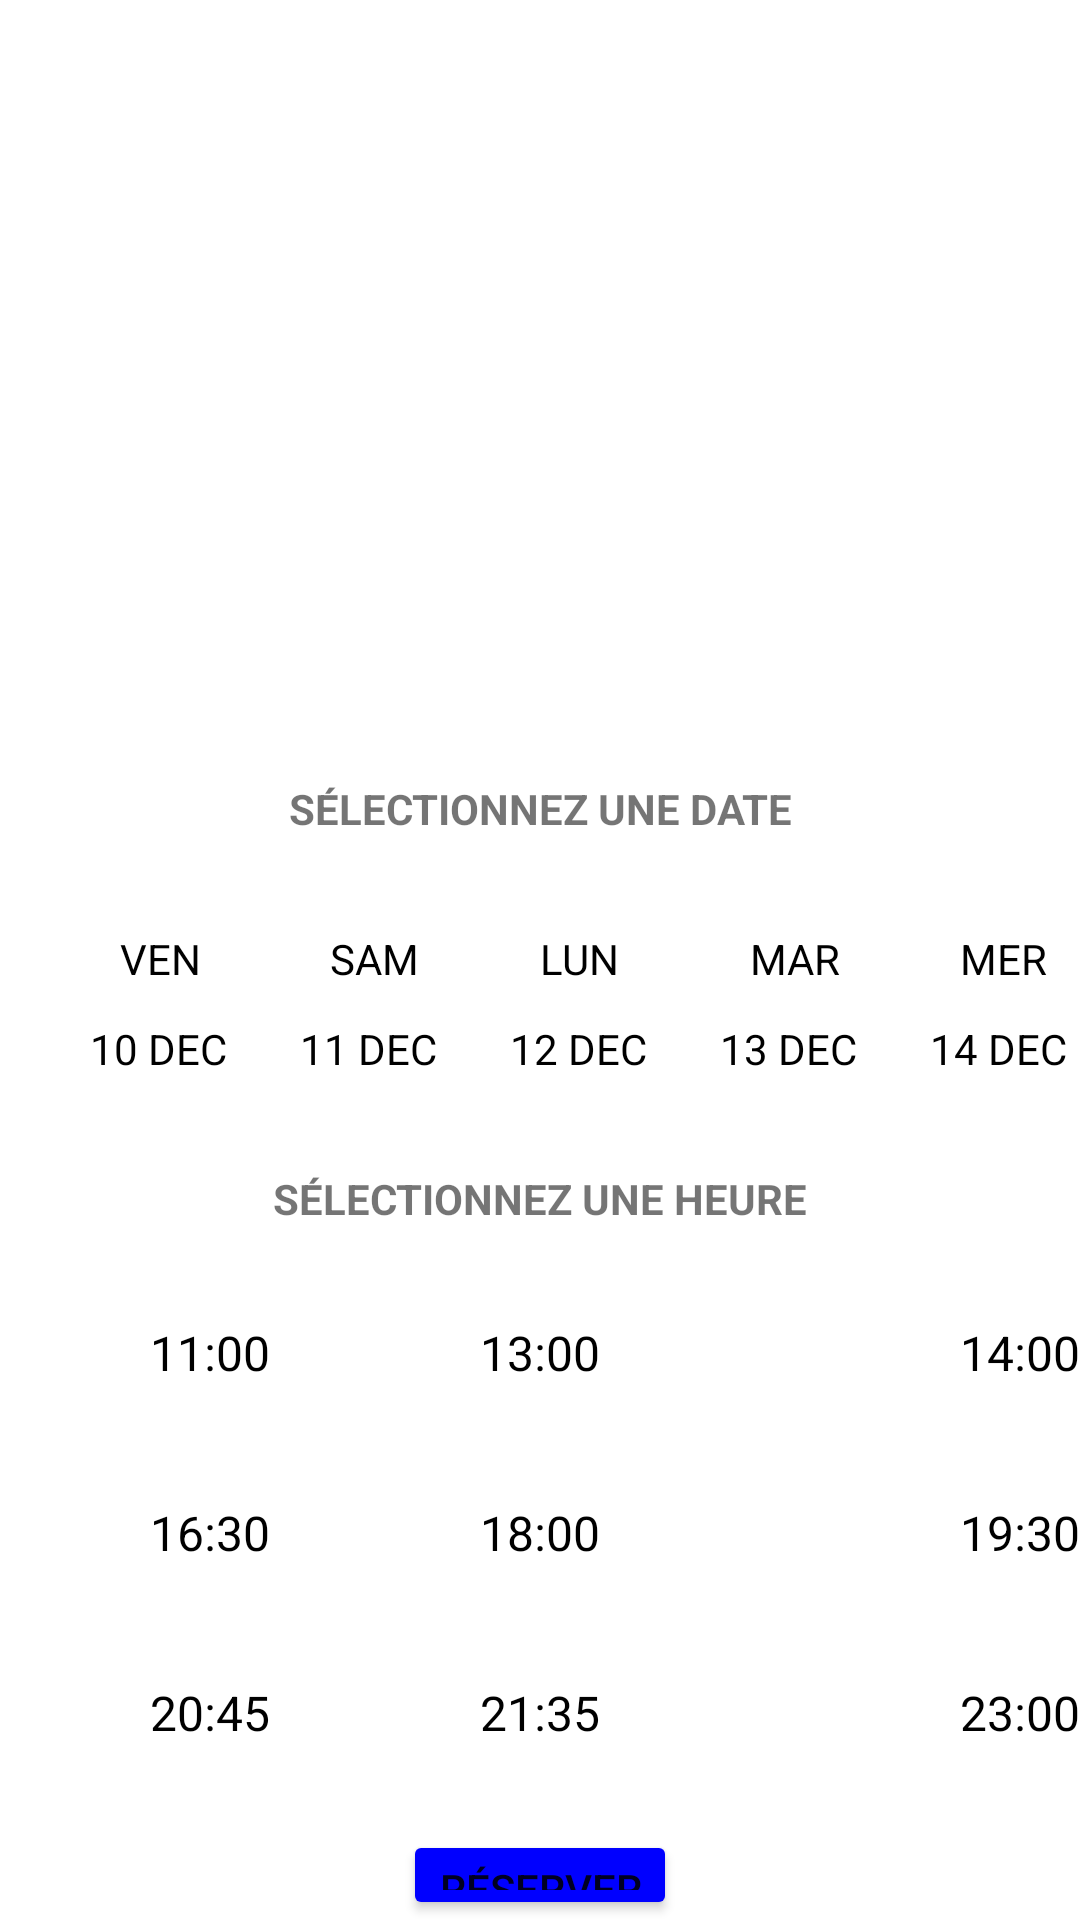

The Android layout XML behind this screen, and the referenced resources:
<!-- AndroidManifest.xml: application theme Theme.MoussaCinema -->
<!-- res/layout/activity_movie_detail.xml -->
<?xml version="1.0" encoding="utf-8"?>
<RelativeLayout xmlns:android="http://schemas.android.com/apk/res/android"
    xmlns:app="http://schemas.android.com/apk/res-auto"
    xmlns:tools="http://schemas.android.com/tools"
    android:layout_width="match_parent"
    android:layout_height="match_parent"
    android:background="@drawable/bleu"
    tools:context=".MovieDetail">


    <TextView
        android:id="@+id/titleTextView"
        android:layout_width="wrap_content"
        android:layout_height="wrap_content"
        android:layout_marginTop="35dp"
        android:layout_marginLeft="170dp"
        android:textStyle="bold"
        android:textSize="16sp"
        tools:layout_editor_absoluteX="217dp"
        tools:layout_editor_absoluteY="152dp" />

    <ImageView
        android:id="@+id/movieImageView"
        android:layout_width="153dp"
        android:layout_height="220dp"
        android:layout_marginLeft="10dp"
        android:layout_marginTop="30dp"
        app:srcCompat="@drawable/cinema" />

    <TextView
        android:id="@+id/plotTextView"
        android:layout_width="200dp"
        android:layout_height="wrap_content"
        android:layout_alignTop="@id/titleTextView"
        android:layout_marginTop="40dp"
        android:layout_marginLeft="163dp" />

    <TextView
        android:layout_width="match_parent"
        android:layout_height="wrap_content"
        android:layout_marginTop="260dp"
        android:text="SÉLECTIONNEZ UNE DATE"
        android:textAlignment="center"
        android:textSize="14sp"
        android:textStyle="bold" />

    <TextView
        android:id="@+id/date1TextView"
        android:layout_width="wrap_content"
        android:layout_height="wrap_content"
        android:layout_marginLeft="30dp"
        android:layout_marginTop="340dp"
        android:textColor="@color/black"
        android:text="10 DEC" />

    <TextView
        android:id="@+id/jour1TextView"
        android:layout_width="wrap_content"
        android:layout_height="wrap_content"
        android:layout_marginLeft="40dp"
        android:layout_marginTop="310dp"
        android:textColor="@color/black"
        android:text="VEN" />

    <TextView
        android:id="@+id/date2TextView"
        android:layout_width="wrap_content"
        android:layout_height="wrap_content"
        android:layout_marginTop="340dp"
        android:layout_marginLeft="100dp"
        android:textColor="@color/black"
        android:text="11 DEC"/>

    <TextView
        android:id="@+id/jour2TextView"
        android:layout_width="wrap_content"
        android:layout_height="wrap_content"
        android:layout_marginTop="310dp"
        android:layout_marginLeft="110dp"
        android:textColor="@color/black"
        android:text="SAM"/>

    <TextView
        android:id="@+id/date3TextView"
        android:layout_width="wrap_content"
        android:layout_height="wrap_content"
        android:layout_marginTop="340dp"
        android:layout_marginLeft="170dp"
        android:textColor="@color/black"
        android:text="12 DEC"/>

    <TextView
        android:id="@+id/jour3TextView"
        android:layout_width="wrap_content"
        android:layout_height="wrap_content"
        android:layout_marginLeft="180dp"
        android:layout_marginTop="310dp"
        android:textColor="@color/black"
        android:text="LUN" />

    <TextView
        android:id="@+id/date4TextView"
        android:layout_width="wrap_content"
        android:layout_height="wrap_content"
        android:layout_marginTop="340dp"
        android:layout_marginLeft="240dp"
        android:textColor="@color/black"
        android:text="13 DEC"/>

    <TextView
        android:id="@+id/jour4TextView"
        android:layout_width="wrap_content"
        android:layout_height="wrap_content"
        android:layout_marginTop="310dp"
        android:layout_marginLeft="250dp"
        android:textColor="@color/black"
        android:text="MAR"/>

    <TextView
        android:id="@+id/date5TextView"
        android:layout_width="wrap_content"
        android:layout_height="wrap_content"
        android:layout_marginTop="340dp"
        android:layout_marginLeft="310dp"
        android:textColor="@color/black"
        android:text="14 DEC"/>

    <TextView
        android:id="@+id/jour5TextView"
        android:layout_width="wrap_content"
        android:layout_height="wrap_content"
        android:layout_marginTop="310dp"
        android:layout_marginLeft="320dp"
        android:textColor="@color/black"
        android:text="MER"/>

    <TextView
        android:layout_width="match_parent"
        android:layout_height="wrap_content"
        android:layout_marginTop="390dp"
        android:text="SÉLECTIONNEZ UNE HEURE"
        android:textAlignment="center"
        android:textSize="14sp"
        android:textStyle="bold" />

    <TextView
        android:id="@+id/h1TextView"
        android:layout_width="wrap_content"
        android:layout_height="wrap_content"
        android:layout_marginTop="440dp"
        android:layout_marginLeft="50dp"
        android:text="11:00"
        android:textColor="@color/black"
        android:textSize="16sp"/>

    <TextView
        android:id="@+id/h2TextView"
        android:layout_width="wrap_content"
        android:layout_height="wrap_content"
        android:layout_centerHorizontal="true"
        android:layout_marginTop="440dp"
        android:text="13:00"
        android:textColor="@color/black"
        android:textSize="16sp" />

    <TextView
        android:id="@+id/h3TextView"
        android:layout_width="wrap_content"
        android:layout_height="wrap_content"
        android:layout_marginTop="440dp"
        android:layout_marginLeft="320dp"
        android:text="14:00"
        android:textColor="@color/black"
        android:textSize="16sp"/>

    <TextView
        android:id="@+id/h4TextView"
        android:layout_width="wrap_content"
        android:layout_height="wrap_content"
        android:layout_marginTop="500dp"
        android:layout_marginLeft="50dp"
        android:text="16:30"
        android:textColor="@color/black"
        android:textSize="16sp"/>

    <TextView
        android:id="@+id/h5TextView"
        android:layout_width="wrap_content"
        android:layout_height="wrap_content"
        android:layout_centerHorizontal="true"
        android:layout_marginTop="500dp"
        android:text="18:00"
        android:textColor="@color/black"
        android:textSize="16sp" />

    <TextView
        android:id="@+id/h6TextView"
        android:layout_width="wrap_content"
        android:layout_height="wrap_content"
        android:layout_marginTop="500dp"
        android:layout_marginLeft="320dp"
        android:text="19:30"
        android:textColor="@color/black"
        android:textSize="16sp"/>

    <TextView
        android:id="@+id/h7TextView"
        android:layout_width="wrap_content"
        android:layout_height="wrap_content"
        android:layout_marginTop="560dp"
        android:layout_marginLeft="50dp"
        android:text="20:45"
        android:textColor="@color/black"
        android:textSize="16sp"/>

    <TextView
        android:id="@+id/h8TextView"
        android:layout_width="wrap_content"
        android:layout_height="wrap_content"
        android:layout_centerHorizontal="true"
        android:layout_marginTop="560dp"
        android:text="21:35"
        android:textColor="@color/black"
        android:textSize="16sp" />

    <TextView
        android:id="@+id/h9TextView"
        android:layout_width="wrap_content"
        android:layout_height="wrap_content"
        android:layout_marginTop="560dp"
        android:layout_marginLeft="320dp"
        android:text="23:00"
        android:textColor="@color/black"
        android:textSize="16sp"/>

    <Button
        android:id="@+id/reserveButton"
        android:layout_width="wrap_content"
        android:layout_height="wrap_content"
        android:layout_centerHorizontal="true"
        android:layout_marginTop="610dp"
        android:backgroundTint="#0000FF"
        android:text="Réserver" />
</RelativeLayout>
<!-- resources referenced by this layout -->
<resources>
  <style name="Theme.MoussaCinema" parent="Theme.MaterialComponents.DayNight.DarkActionBar">
          
          <item name="colorPrimary">@color/purple_500</item>
          <item name="colorPrimaryVariant">@color/purple_700</item>
          <item name="colorOnPrimary">@color/white</item>
          
          <item name="colorSecondary">@color/teal_200</item>
          <item name="colorSecondaryVariant">@color/teal_700</item>
          <item name="colorOnSecondary">@color/black</item>
          
          <item name="android:statusBarColor" tools:targetApi="l">?attr/colorPrimaryVariant</item>
          
      </style>
  <!-- not gathered from this repository: default colours our renderer supplied (Android Studio template values) -->
  <color name="purple_500">#FF6200EE</color>
  <color name="purple_700">#FF3700B3</color>
  <color name="teal_200">#FF03DAC5</color>
  <color name="teal_700">#FF018786</color>
  <color name="black">#FF000000</color>
  <color name="white">#FFFFFFFF</color>
</resources>
